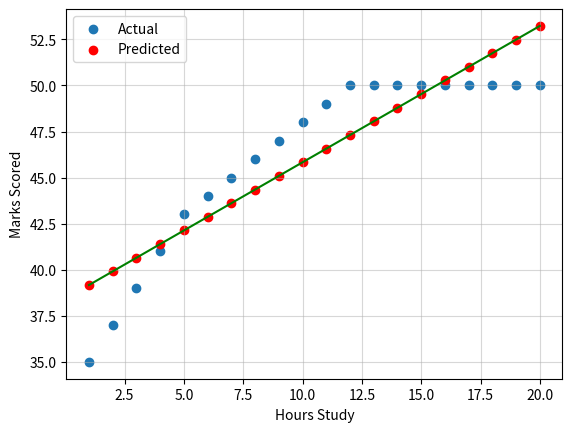

Python code for this plot:
import numpy as np
import matplotlib.pyplot as plt

X = np.arange(1, 21, dtype=float)

y = np.array([
    35, 37, 39, 41, 43, 44, 45, 46, 47, 48,
    49, 50, 50, 50, 50, 50, 50, 50, 50, 50
], dtype=float)

sumX = X.sum()
sumY = y.sum()
sumXY = (X*y).sum()
sumX2 = (X**2).sum()

n = len(X)

m = (n*sumXY-sumX*sumY)/(n*sumX2-(sumX)**2)
c = (sumY - m*sumX)/n

y_pred = m*X+c

mse = np.mean((y-y_pred)**2)
rmse = np.sqrt(mse)
ss_res = ((y-y_pred)**2).sum()
ss_tot = ((y-y.mean())**2).sum()
r2 = 1 - ss_res/ss_tot

print(f"Slope(m) = {m:.4f}\nIntercept = {c:.4f}\n\nPredictions = {np.round(y_pred,1)}\n\nMSE = {mse:.4f}\nRMSE = {rmse:.4f}\nR2 = {r2:.4f}")

plt.scatter(X,y,label = "Actual")
plt.scatter(X,y_pred,color="red",label="Predicted")
plt.plot(X,y_pred,color="green")
plt.xlabel("Hours Study")
plt.ylabel("Marks Scored")
plt.legend()
plt.grid(alpha=0.5)
plt.show()